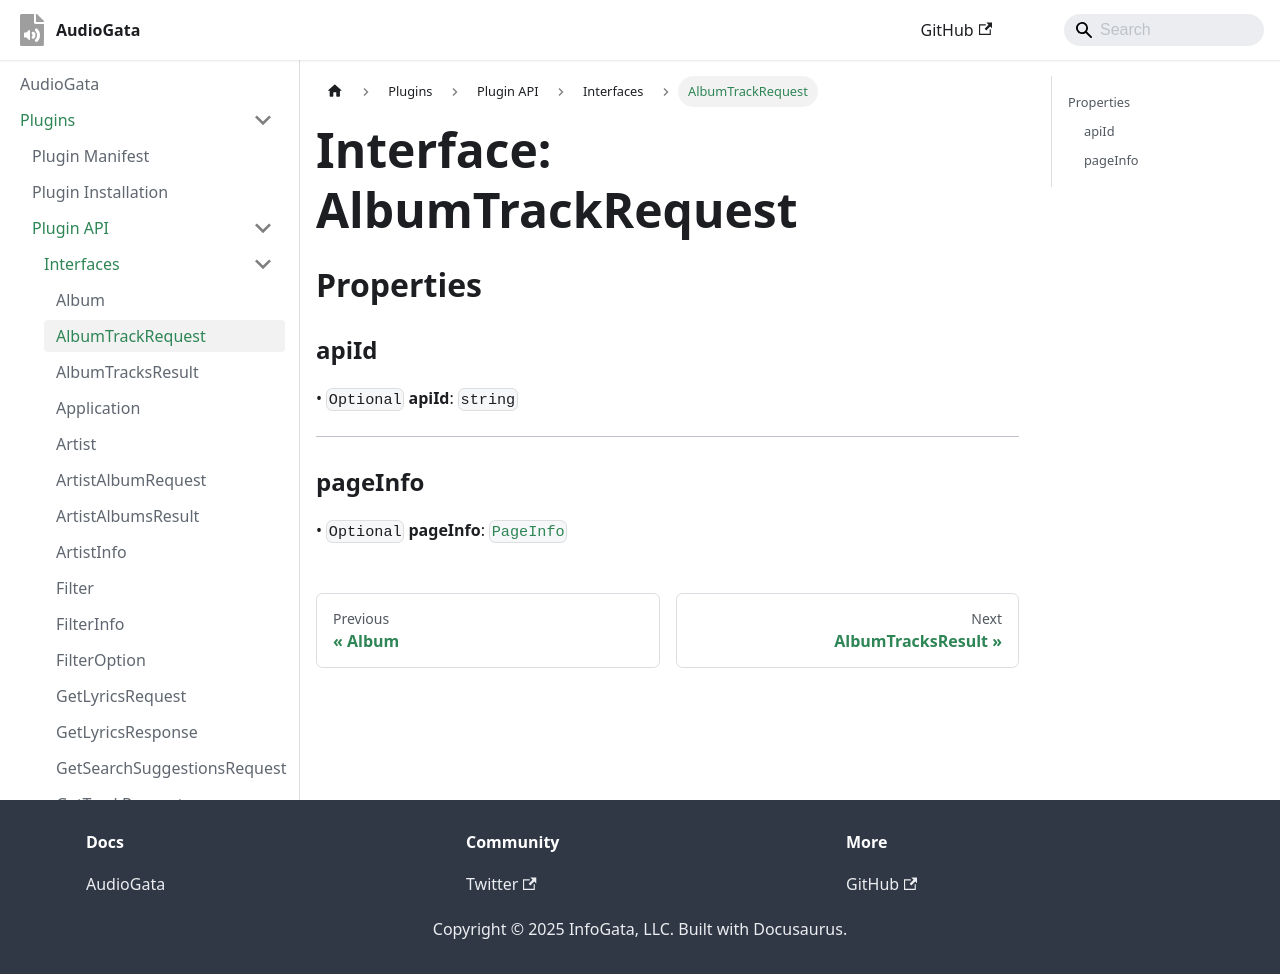

repository: InfoGata/audiogata-plugin-typings · page: plugins/api/interfaces/AlbumTrackRequest.html · generator: docusaurus

# Interface: AlbumTrackRequest

## Properties

### apiId?

> `optional` **apiId**: `string`

***

### pageInfo?

> `optional` **pageInfo**: [`PageInfo`](PageInfo.md)
